Run: headless pygame with SDL's dummy video driver; simulated clock (each Clock.tick advances the game by its frame time, no real sleeping); random seed 0; keys injected as events and as key.get_pressed() state; no mouse input.
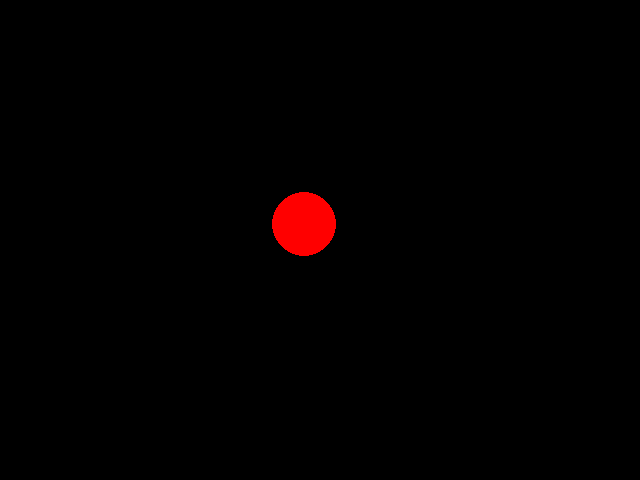
Frame 1 of 4 · flips 1–60 · no input
Frame 2 of 4 · flips 61–180 · tapped SPACE, RETURN · held RIGHT (→), D · screen unchanged from frame 1, image omitted
Frame 3 of 4 · flips 181–300 · held DOWN (↓), S · screen unchanged from frame 2, image omitted
Frame 4 of 4 · flips 301–420 · held LEFT (←), A, UP (↑), W · screen unchanged from frame 3, image omitted

The pygame program that drew these frames:

import pygame

pygame.init()

running = True

screen = pygame.display.set_mode((640, 480))

pygame.display.set_caption("Das ist ein sehr langer Titel, der eventuell die Größe des Fensters übersteigt, "
                           "aber das ist egal, denn es gibt keine Begrenzung für die Fenstertitellänge")

clock = pygame.time.Clock()

screen.fill((0, 0, 0))

pygame.draw.circle(pygame.display.get_surface(), (255, 0, 0), (640/2-32/2, 480/2-32/2), 32)

while running:
    for event in pygame.event.get():
        if event.type == pygame.QUIT:
            running = False

    pygame.display.update()

pygame.quit()
